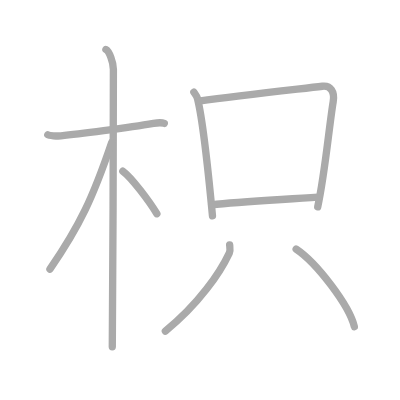
t = 0.00 s
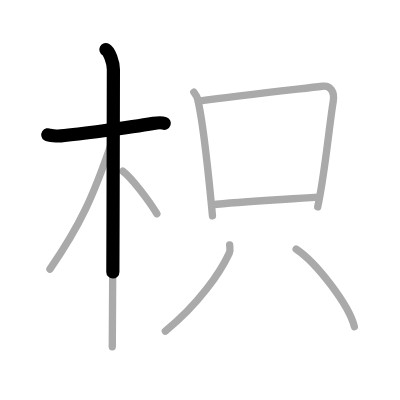
t = 1.75 s
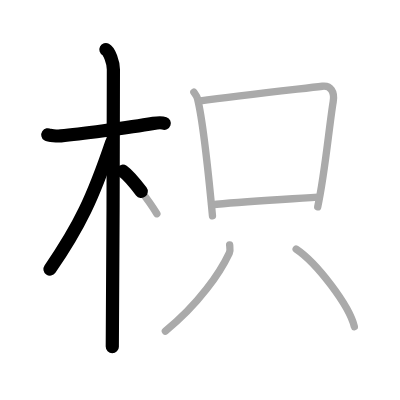
t = 3.50 s
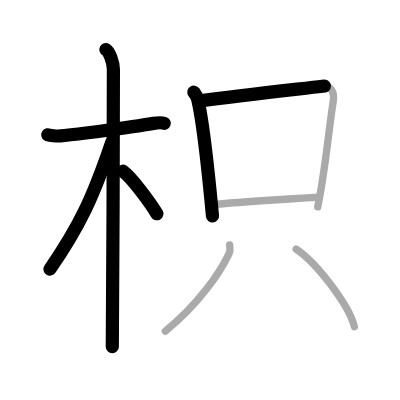
t = 5.50 s
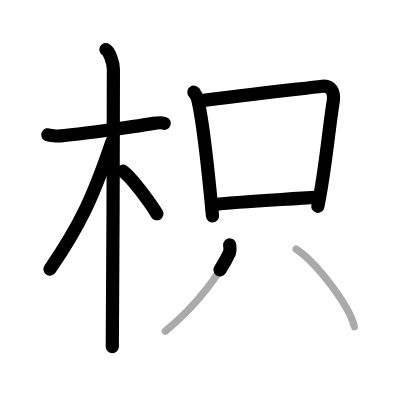
t = 7.25 s
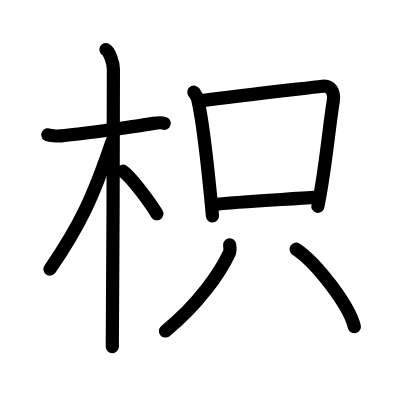
t = 9.00 s

The animated SVG that drew these frames (rendered in a browser with its animation timeline set to each time). Animation: 9 SMIL elements (animate=9); one cycle of 9.00 s.

<?xml version="1.0" standalone="no"?>
<!DOCTYPE svg PUBLIC "-//W3C//DTD SVG 1.1//EN"   "http://www.w3.org/Graphics/SVG/1.1/DTD/svg11.dtd">
<svg width="400px" height="400px"  version="1.1" xmlns="http://www.w3.org/2000/svg">
  <defs>
    <marker id="Triangle" viewBox="0 0 10 10" refX="0" refY="5" markerUnits="strokeWidth" markerWidth="3" style="stroke-opacity:0%;fill:#aaaaaa;" markerHeight="2" orient="auto">
      <path d="M 0 0 L 10 5 L 0 10 z" />
    </marker>
    
    <marker id="Arrow" viewBox="0 0 10 10" refX="5" refY="5" markerUnits="strokeWidth" markerWidth="1.8" style="stroke-opacity:0%;fill:#770000;" markerHeight="2" orient="auto">
      <path d="M 0 4 L 6 4 L 4 1 L 10 5 L 4 9 L 6 6 L 0 6 z" />
        <circle cx="5" cy="5" r="5" />
      </marker>
    
    <marker id="TriangleRed" viewBox="0 0 10 10" refX="0" refY="5" markerUnits="strokeWidth" markerWidth="3" style="stroke-opacity:0%;fill:#CC0000;" markerHeight="2" orient="auto">
      <path d="M 0 0 L 10 5 L 0 10 z" />
    </marker>
    
    <marker id="ArrowRed" viewBox="0 0 10 10" refX="5" refY="5" markerUnits="strokeWidth" markerWidth="1.8" style="stroke-opacity:0%;fill:#CC0000;" markerHeight="2" orient="auto">
      <path d="M 0 4 L 6 4 L 4 1 L 10 5 L 4 9 L 6 6 L 0 6 z" />
        <circle cx="5" cy="5" r="5" />
      </marker>
    
  </defs>
  
  <path style="fill:#ffffff; fill-opacity:100%; fill-rule:evenodd; stroke-width:0;" d="M 0 0 L 400px 0 L 400px 400px L 0 400px L 0 0" />

  <g transform="scale(3.6697247706422 3.6697247706422)">
<path style="fill:none; fill-opacity:0%; fill-rule:evenodd; stroke:#aaaaaa; stroke-opacity:100%; stroke-width: 1.5pt; stroke-linejoin:round; stroke-linecap:round;" d="M13.03 36.72c0.37 0.24 2.57 0.41 3.56 0.31c4.24-0.41 18.42-2.21 25.24-3.41c0.99-0.17 2.31-0.24 2.94 0"></path>
<path style="fill:none; fill-opacity:0%; fill-rule:evenodd; stroke:#aaaaaa; stroke-opacity:100%; stroke-width: 1.5pt; stroke-linejoin:round; stroke-linecap:round;" d="M28.86 13.5c0.91 0.47 2.04 3.5 2.04 5.42c0 0.95-0.12 69.75-0.3 75.58"></path>
<path style="fill:none; fill-opacity:0%; fill-rule:evenodd; stroke:#aaaaaa; stroke-opacity:100%; stroke-width: 1.5pt; stroke-linejoin:round; stroke-linecap:round;" d="M30.44 38.78c-5.1 15.04-8.69 22.72-16.83 34.56"></path>
<path style="fill:none; fill-opacity:0%; fill-rule:evenodd; stroke:#aaaaaa; stroke-opacity:100%; stroke-width: 1.5pt; stroke-linejoin:round; stroke-linecap:round;" d="M33.47 46.65c2.37 1.7 7.28 8.3 9.28 11.6"></path>
<path style="fill:none; fill-opacity:0%; fill-rule:evenodd; stroke:#aaaaaa; stroke-opacity:100%; stroke-width: 1.5pt; stroke-linejoin:round; stroke-linecap:round;" d="M52.83 25.12c0.41 0.58 0.82 1.06 1 1.79c1.41 5.75 3.1 21.6 4.07 31.92"></path>
<path style="fill:none; fill-opacity:0%; fill-rule:evenodd; stroke:#aaaaaa; stroke-opacity:100%; stroke-width: 1.5pt; stroke-linejoin:round; stroke-linecap:round;" d="M54.15 27.55c12.37-1.7 27.55-3.31 33.7-4.05c2.25-0.27 3.39 1.48 2.95 4.17c-1.16 7.08-2.24 19.55-4.22 28.7"></path>
<path style="fill:none; fill-opacity:0%; fill-rule:evenodd; stroke:#aaaaaa; stroke-opacity:100%; stroke-width: 1.5pt; stroke-linejoin:round; stroke-linecap:round;" d="M57.66 55.8c7.22-0.84 17.59-1.3 28.99-2.07"></path>
<path style="fill:none; fill-opacity:0%; fill-rule:evenodd; stroke:#aaaaaa; stroke-opacity:100%; stroke-width: 1.5pt; stroke-linejoin:round; stroke-linecap:round;" d="M62.58 66.74c0.05 0.55 0.25 1.48-0.1 2.22C60 74.25 54.25 82.75 45.06 90.22"></path>
<path style="fill:none; fill-opacity:0%; fill-rule:evenodd; stroke:#aaaaaa; stroke-opacity:100%; stroke-width: 1.5pt; stroke-linejoin:round; stroke-linecap:round;" d="M80.7 67.89c5.6 3.73 14.46 15.33 15.86 21.12"></path>

<path style="fill:none; fill-opacity:0%; fill-rule:evenodd; stroke:#000000; stroke-opacity:100%; stroke-width: 2.7pt; stroke-linejoin:round; stroke-linecap:round;" d="M13.03 36.72c0.37 0.24 2.57 0.41 3.56 0.31c4.24-0.41 18.42-2.21 25.24-3.41c0.99-0.17 2.31-0.24 2.94 0" pathLength="100" stroke-dashoffset="100" stroke-dasharray="100 105"><animate id="dashAnim1" attributeName="stroke-dashoffset" from="100" to="0" dur="1s" calcMode="linear" fill="freeze"/></path>
<path style="fill:none; fill-opacity:0%; fill-rule:evenodd; stroke:#000000; stroke-opacity:100%; stroke-width: 2.7pt; stroke-linejoin:round; stroke-linecap:round;" d="M28.86 13.5c0.91 0.47 2.04 3.5 2.04 5.42c0 0.95-0.12 69.75-0.3 75.58" pathLength="100" stroke-dashoffset="100" stroke-dasharray="100 105"><animate id="dashAnim2" attributeName="stroke-dashoffset" from="100" to="0" dur="1s" calcMode="linear" begin="dashAnim1.end" fill="freeze"/></path>
<path style="fill:none; fill-opacity:0%; fill-rule:evenodd; stroke:#000000; stroke-opacity:100%; stroke-width: 2.7pt; stroke-linejoin:round; stroke-linecap:round;" d="M30.44 38.78c-5.1 15.04-8.69 22.72-16.83 34.56" pathLength="100" stroke-dashoffset="100" stroke-dasharray="100 105"><animate id="dashAnim3" attributeName="stroke-dashoffset" from="100" to="0" dur="1s" calcMode="linear" begin="dashAnim2.end" fill="freeze"/></path>
<path style="fill:none; fill-opacity:0%; fill-rule:evenodd; stroke:#000000; stroke-opacity:100%; stroke-width: 2.7pt; stroke-linejoin:round; stroke-linecap:round;" d="M33.47 46.65c2.37 1.7 7.28 8.3 9.28 11.6" pathLength="100" stroke-dashoffset="100" stroke-dasharray="100 105"><animate id="dashAnim4" attributeName="stroke-dashoffset" from="100" to="0" dur="1s" calcMode="linear" begin="dashAnim3.end" fill="freeze"/></path>
<path style="fill:none; fill-opacity:0%; fill-rule:evenodd; stroke:#000000; stroke-opacity:100%; stroke-width: 2.7pt; stroke-linejoin:round; stroke-linecap:round;" d="M52.83 25.12c0.41 0.58 0.82 1.06 1 1.79c1.41 5.75 3.1 21.6 4.07 31.92" pathLength="100" stroke-dashoffset="100" stroke-dasharray="100 105"><animate id="dashAnim5" attributeName="stroke-dashoffset" from="100" to="0" dur="1s" calcMode="linear" begin="dashAnim4.end" fill="freeze"/></path>
<path style="fill:none; fill-opacity:0%; fill-rule:evenodd; stroke:#000000; stroke-opacity:100%; stroke-width: 2.7pt; stroke-linejoin:round; stroke-linecap:round;" d="M54.15 27.55c12.37-1.7 27.55-3.31 33.7-4.05c2.25-0.27 3.39 1.48 2.95 4.17c-1.16 7.08-2.24 19.55-4.22 28.7" pathLength="100" stroke-dashoffset="100" stroke-dasharray="100 105"><animate id="dashAnim6" attributeName="stroke-dashoffset" from="100" to="0" dur="1s" calcMode="linear" begin="dashAnim5.end" fill="freeze"/></path>
<path style="fill:none; fill-opacity:0%; fill-rule:evenodd; stroke:#000000; stroke-opacity:100%; stroke-width: 2.7pt; stroke-linejoin:round; stroke-linecap:round;" d="M57.66 55.8c7.22-0.84 17.59-1.3 28.99-2.07" pathLength="100" stroke-dashoffset="100" stroke-dasharray="100 105"><animate id="dashAnim7" attributeName="stroke-dashoffset" from="100" to="0" dur="1s" calcMode="linear" begin="dashAnim6.end" fill="freeze"/></path>
<path style="fill:none; fill-opacity:0%; fill-rule:evenodd; stroke:#000000; stroke-opacity:100%; stroke-width: 2.7pt; stroke-linejoin:round; stroke-linecap:round;" d="M62.58 66.74c0.05 0.55 0.25 1.48-0.1 2.22C60 74.25 54.25 82.75 45.06 90.22" pathLength="100" stroke-dashoffset="100" stroke-dasharray="100 105"><animate id="dashAnim8" attributeName="stroke-dashoffset" from="100" to="0" dur="1s" calcMode="linear" begin="dashAnim7.end" fill="freeze"/></path>
<path style="fill:none; fill-opacity:0%; fill-rule:evenodd; stroke:#000000; stroke-opacity:100%; stroke-width: 2.7pt; stroke-linejoin:round; stroke-linecap:round;" d="M80.7 67.89c5.6 3.73 14.46 15.33 15.86 21.12" pathLength="100" stroke-dashoffset="100" stroke-dasharray="100 105"><animate id="dashAnim9" attributeName="stroke-dashoffset" from="100" to="0" dur="1s" calcMode="linear" begin="dashAnim8.end" fill="freeze"/></path>

</g>

</svg>  
          
